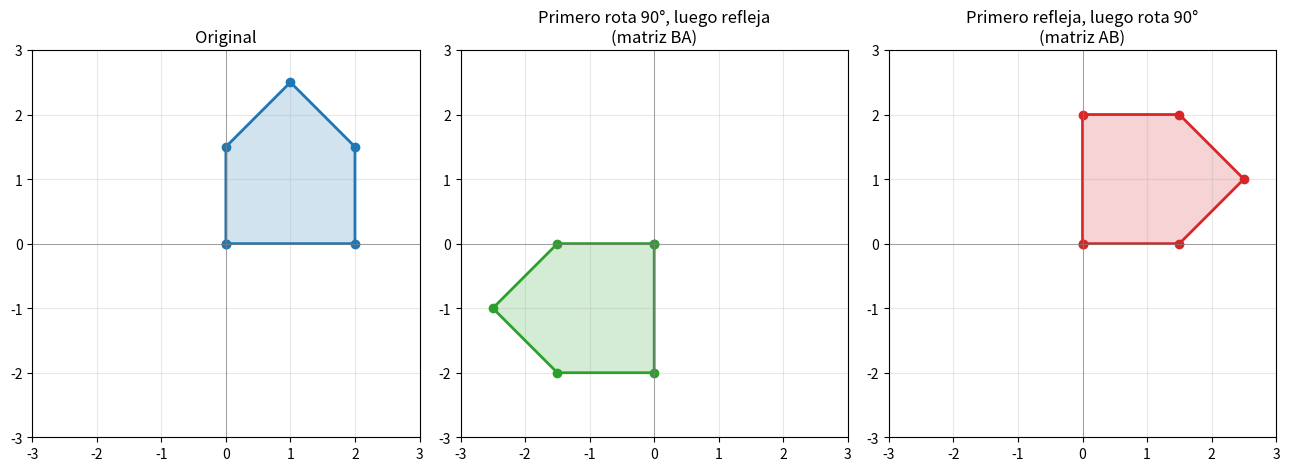

The matplotlib source for this figure:
"""Romperlo a proposito: aplicar dos transformaciones en orden invertido
a la imagen de una casita, y comparar (Bloque 03, Tema 3.2).

Correr con:
    python codigo/bloque_03/romper_orden_matrices.py
"""

import numpy as np
import matplotlib.pyplot as plt

# Una "casita" asimetrica: base cuadrada + techo triangular, para que el
# orden de las transformaciones sea visualmente evidente.
CASITA = np.array([
    [0, 2, 2, 1, 0, 0],
    [0, 0, 1.5, 2.5, 1.5, 0],
])

A = np.array([[0, -1], [1, 0]])   # rotacion 90°
B = np.array([[1, 0], [0, -1]])   # reflexion en el eje x


def dibujar(ax, figura, color, titulo):
    ax.plot(figura[0], figura[1], "o-", color=color, lw=2)
    ax.fill(figura[0], figura[1], color=color, alpha=0.2)
    ax.axhline(0, color="gray", lw=0.5)
    ax.axvline(0, color="gray", lw=0.5)
    ax.set_xlim(-3, 3)
    ax.set_ylim(-3, 3)
    ax.set_aspect("equal")
    ax.grid(True, alpha=0.3)
    ax.set_title(titulo)


def main() -> None:
    primero_A_luego_B = B @ (A @ CASITA)   # aplica A y despues B: matriz BA
    primero_B_luego_A = A @ (B @ CASITA)   # aplica B y despues A: matriz AB

    fig, axes = plt.subplots(1, 3, figsize=(13, 4.5))

    dibujar(axes[0], CASITA, "tab:blue", "Original")
    dibujar(axes[1], primero_A_luego_B, "tab:green",
            "Primero rota 90°, luego refleja\n(matriz BA)")
    dibujar(axes[2], primero_B_luego_A, "tab:red",
            "Primero refleja, luego rota 90°\n(matriz AB)")

    plt.tight_layout()
    plt.show()

    print("BA =\n", B @ A)
    print("AB =\n", A @ B)
    print("¿BA == AB?", np.allclose(B @ A, A @ B))


if __name__ == "__main__":
    main()
